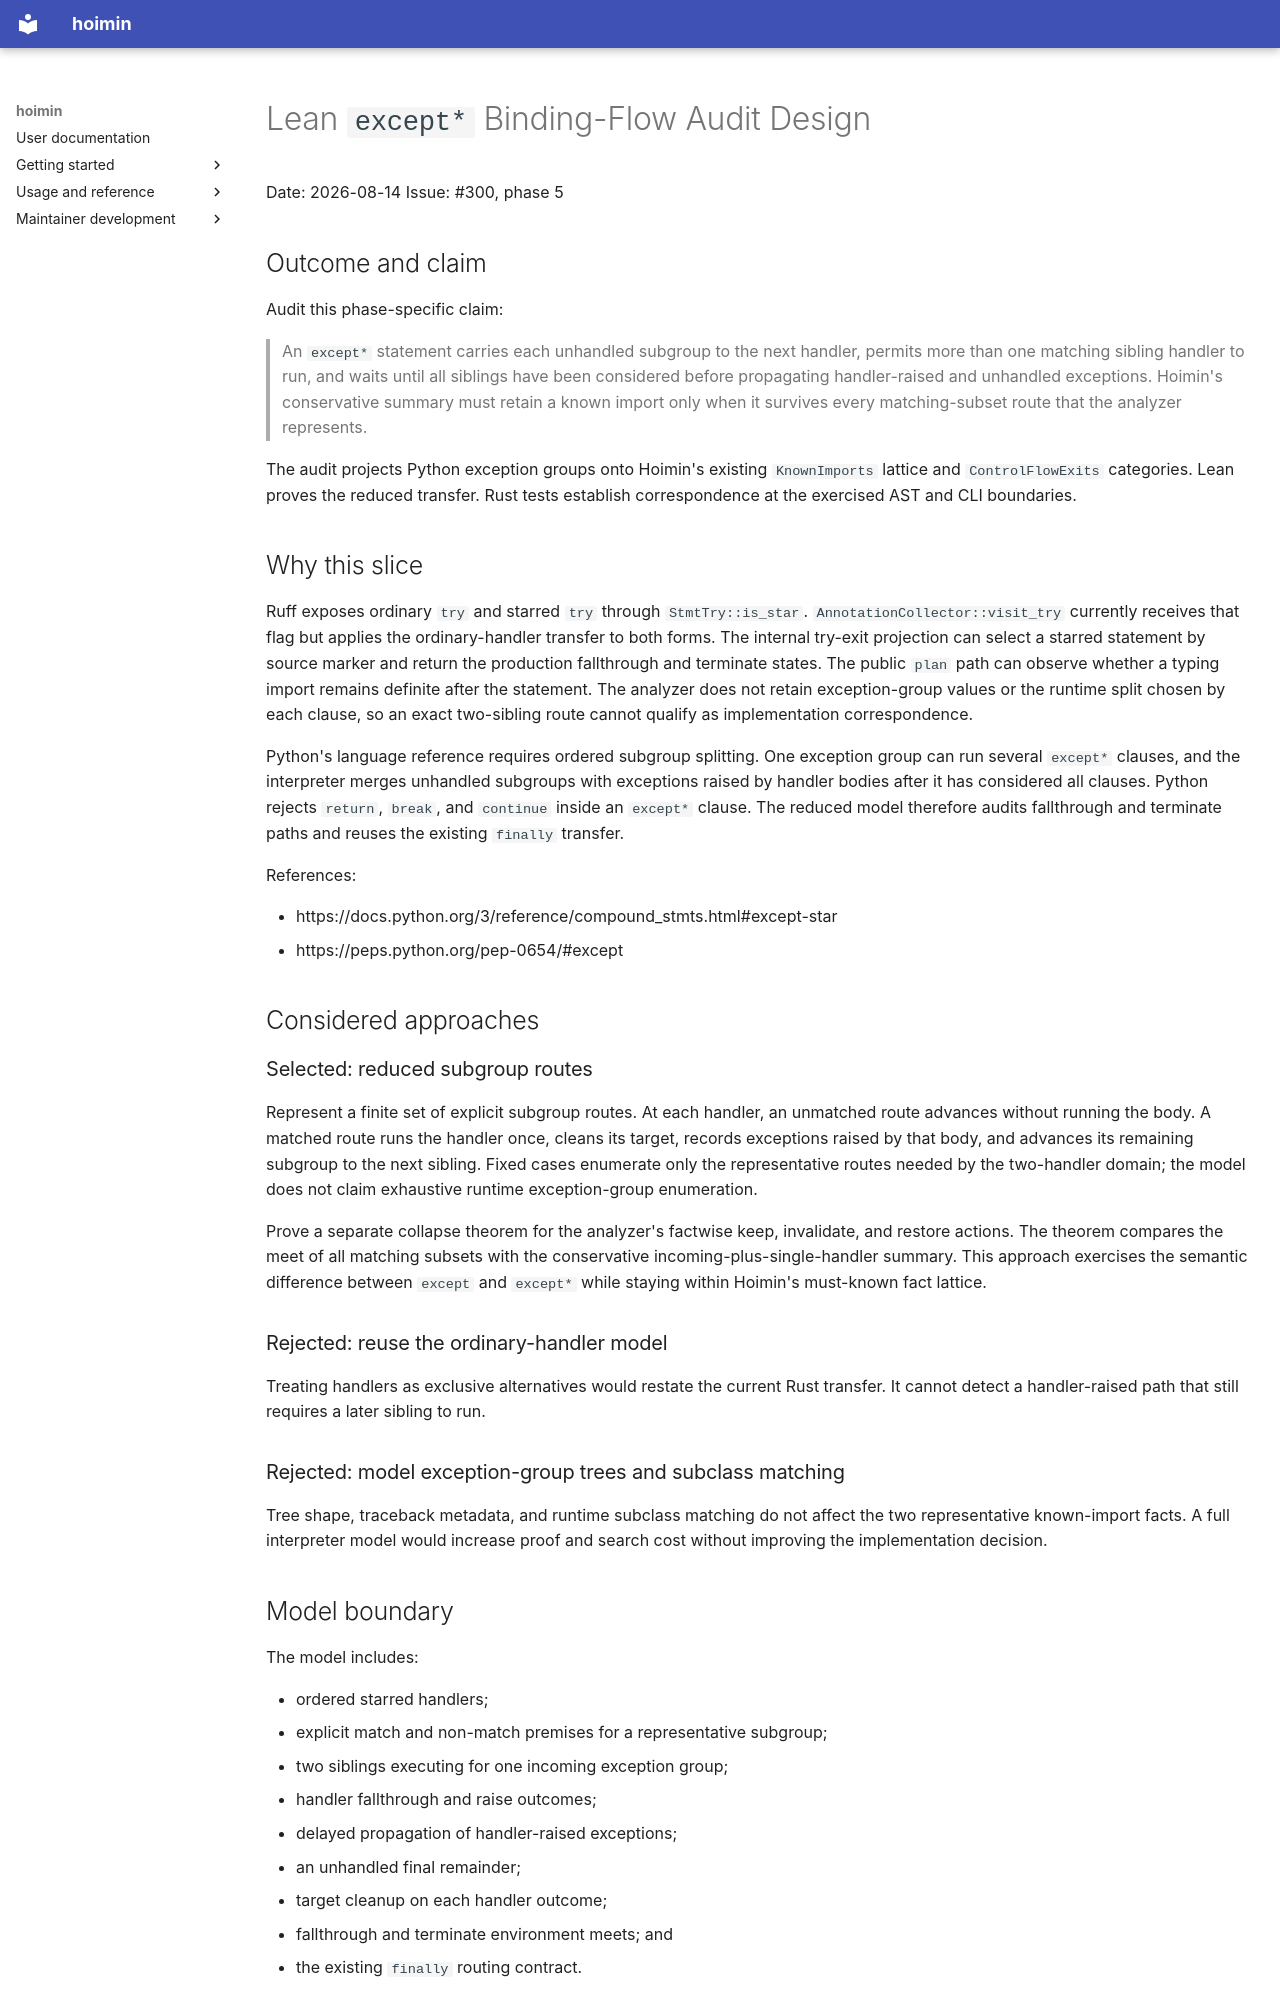

repository: HayaoSuzuki/hoimin · page: development/work/designs/2026-08-14-lean-except-star-flow-design/index.html · generator: mkdocs

# Lean `except*` Binding-Flow Audit Design

Date: 2026-08-14
Issue: #300, phase 5

## Outcome and claim

Audit this phase-specific claim:

> An `except*` statement carries each unhandled subgroup to the next handler,
> permits more than one matching sibling handler to run, and waits until all
> siblings have been considered before propagating handler-raised and unhandled
> exceptions. Hoimin's conservative summary must retain a known import only
> when it survives every matching-subset route that the analyzer represents.

The audit projects Python exception groups onto Hoimin's existing
`KnownImports` lattice and `ControlFlowExits` categories. Lean proves the
reduced transfer. Rust tests establish correspondence at the exercised AST and
CLI boundaries.

## Why this slice

Ruff exposes ordinary `try` and starred `try` through `StmtTry::is_star`.
`AnnotationCollector::visit_try` currently receives that flag but applies the
ordinary-handler transfer to both forms. The internal try-exit projection can
select a starred statement by source marker and return the production
fallthrough and terminate states. The public `plan` path can observe whether a
typing import remains definite after the statement. The analyzer does not
retain exception-group values or the runtime split chosen by each clause, so an
exact two-sibling route cannot qualify as implementation correspondence.

Python's language reference requires ordered subgroup splitting. One exception
group can run several `except*` clauses, and the interpreter merges unhandled
subgroups with exceptions raised by handler bodies after it has considered all
clauses. Python rejects `return`, `break`, and `continue` inside an `except*`
clause. The reduced model therefore audits fallthrough and terminate paths and
reuses the existing `finally` transfer.

References:

- https://docs.python.org/3/reference/compound_stmts.html#except-star
- https://peps.python.org/pep-0654/#except

## Considered approaches

### Selected: reduced subgroup routes

Represent a finite set of explicit subgroup routes. At each handler, an
unmatched route advances without running the body. A matched route runs the
handler once, cleans its target, records exceptions raised by that body, and
advances its remaining subgroup to the next sibling. Fixed cases enumerate
only the representative routes needed by the two-handler domain; the model
does not claim exhaustive runtime exception-group enumeration.

Prove a separate collapse theorem for the analyzer's factwise keep, invalidate,
and restore actions. The theorem compares the meet of all matching subsets with
the conservative incoming-plus-single-handler summary. This approach exercises
the semantic difference between `except` and `except*` while staying within
Hoimin's must-known fact lattice.

### Rejected: reuse the ordinary-handler model

Treating handlers as exclusive alternatives would restate the current Rust
transfer. It cannot detect a handler-raised path that still requires a later
sibling to run.

### Rejected: model exception-group trees and subclass matching

Tree shape, traceback metadata, and runtime subclass matching do not affect the
two representative known-import facts. A full interpreter model would increase
proof and search cost without improving the implementation decision.
